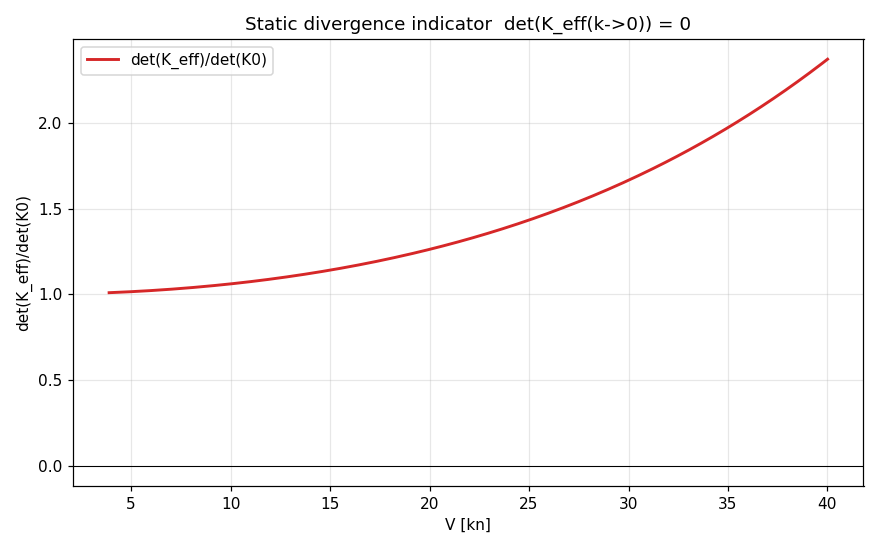

The file beside this chart, header and first rows:
V_mps, det_Keff_over_detK0
2.000000000000000000e+00, 1.008912499918601879e+00
2.077740585774058513e+00, 1.009622137054594360e+00
2.155481171548117025e+00, 1.010359346105378142e+00
2.233221757322175538e+00, 1.011124184759804256e+00
2.310962343096234051e+00, 1.011916712824608044e+00
2.388702928870293007e+00, 1.012736992224382515e+00
2.466443514644351520e+00, 1.013585087001444229e+00
2.544184100418410033e+00, 1.014461063315721612e+00
2.621924686192468545e+00, 1.015364989444647037e+00
2.699665271966527058e+00, 1.016296935783060240e+00
2.777405857740585571e+00, 1.017256974843076422e+00
2.855146443514644083e+00, 1.018245181253957021e+00
2.932887029288703040e+00, 1.019261631762036435e+00
3.010627615062761109e+00, 1.020306405230503533e+00
3.088368200836820066e+00, 1.021379582639373673e+00
3.166108786610878578e+00, 1.022481247085275324e+00
3.243849372384937091e+00, 1.023611483781359466e+00
3.321589958158995604e+00, 1.024770380057141939e+00
3.399330543933054116e+00, 1.025958025358356673e+00
3.477071129707113073e+00, 1.027174511246787603e+00
3.554811715481171142e+00, 1.028419931400187393e+00
3.632552301255230098e+00, 1.029694381612026088e+00
3.710292887029288611e+00, 1.030997959791413177e+00
3.788033472803347124e+00, 1.032330765962869767e+00
3.865774058577405636e+00, 1.033692902266246660e+00
3.943514644351464149e+00, 1.035084472956455670e+00
4.021255230125522218e+00, 1.036505584403364599e+00
4.098995815899581174e+00, 1.037956345091605614e+00
4.176736401673640131e+00, 1.039436865620382955e+00
4.254476987447699088e+00, 1.040947258703312839e+00
4.332217573221757156e+00, 1.042487639168195868e+00
4.409958158995815225e+00, 1.044058123956891571e+00
4.487698744769874182e+00, 1.045658832125039073e+00
4.565439330543933139e+00, 1.047289884841963614e+00
4.643179916317991207e+00, 1.048951405390355029e+00
4.720920502092049276e+00, 1.050643519166184481e+00
4.798661087866108232e+00, 1.052366353678394928e+00
4.876401673640167189e+00, 1.054120038548786997e+00
4.954142259414226146e+00, 1.055904705511689690e+00
5.031882845188284215e+00, 1.057720488413855575e+00
5.109623430962342283e+00, 1.059567523214151930e+00
5.187364016736401240e+00, 1.061445947983402416e+00
5.265104602510460197e+00, 1.063355902904096650e+00
5.342845188284518265e+00, 1.065297530270200355e+00
5.420585774058577222e+00, 1.067270974486927315e+00
5.498326359832635291e+00, 1.069276382070431408e+00
5.576066945606694247e+00, 1.071313901647672262e+00
5.653807531380753204e+00, 1.073383683956041335e+00
5.731548117154811273e+00, 1.075485881843254665e+00
5.809288702928869341e+00, 1.077620650266945868e+00
5.887029288702928298e+00, 1.079788146294563322e+00
5.964769874476987255e+00, 1.081988529102969165e+00
6.042510460251045323e+00, 1.084221959978266980e+00
6.120251046025104280e+00, 1.086488602315531127e+00
6.197991631799162349e+00, 1.088788621618466568e+00
6.275732217573221305e+00, 1.091122185499201036e+00
6.353472803347280262e+00, 1.093489463678009477e+00
6.431213389121338331e+00, 1.095890627982950116e+00
6.508953974895397288e+00, 1.098325852349694154e+00
6.586694560669455356e+00, 1.100795312821160499e+00
... 180 more rows
